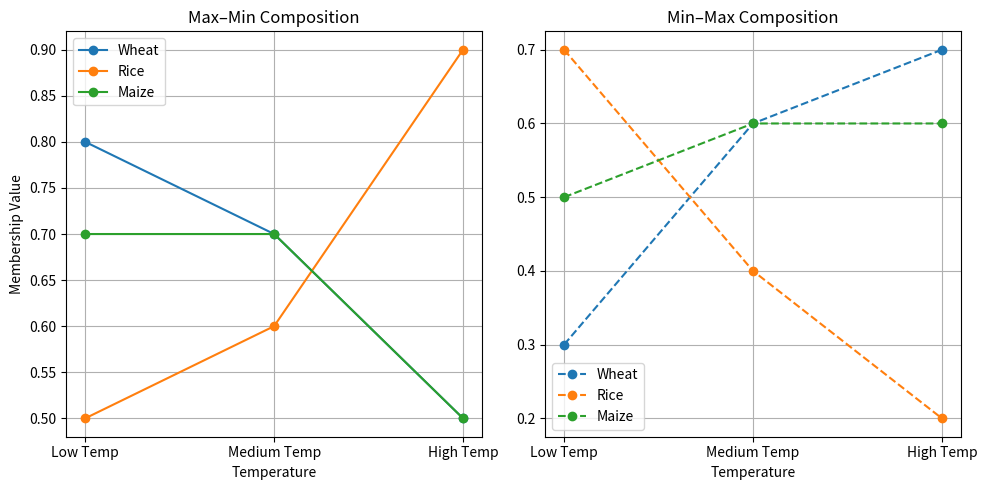

This figure's Python source:
import numpy as np
import matplotlib.pyplot as plt

# ----------------------------
# Step 1: Define Fuzzy Relations
# ----------------------------

# Relation R: Temperature (A) → Soil Moisture (B)
R = np.array([
    [0.9, 0.7, 0.2],  # Low temp → mostly dry/normal
    [0.4, 0.8, 0.6],  # Medium temp → balanced
    [0.1, 0.5, 0.9]   # High temp → tends to wet
])

# Relation S: Soil Moisture (B) → Crop Suitability (C)
S = np.array([
    [0.8, 0.2, 0.6],  # Dry soil best for Wheat/Maize
    [0.7, 0.5, 0.7],  # Normal soil moderate for all
    [0.3, 0.9, 0.5]   # Wet soil best for Rice
])

# ----------------------------
# Step 2: Max–Min Composition
# ----------------------------

rows_R, cols_R = R.shape
rows_S, cols_S = S.shape

T_maxmin = np.zeros((rows_R, cols_S))

for i in range(rows_R):
    for j in range(cols_S):
        mins = [min(R[i][k], S[k][j]) for k in range(cols_R)]
        T_maxmin[i][j] = max(mins)

# ----------------------------
# Step 3: Min–Max Composition
# ----------------------------

T_minmax = np.zeros((rows_R, cols_S))

for i in range(rows_R):
    for j in range(cols_S):
        maxs = [max(R[i][k], S[k][j]) for k in range(cols_R)]
        T_minmax[i][j] = min(maxs)

# ----------------------------
# Step 4: Display Results
# ----------------------------
print("Fuzzy Relation R (Temperature → Moisture):")
print(R)
print("\nFuzzy Relation S (Moisture → Crop):")
print(S)
print("\nResultant Relation (Max–Min Composition):")
print(T_maxmin)
print("\nResultant Relation (Min–Max Composition):")
print(T_minmax)

labels_A = ["Low Temp", "Medium Temp", "High Temp"]
labels_C = ["Wheat", "Rice", "Maize"]

print("\nInterpretation (Crop suitability based on temperature):")
for i in range(len(labels_A)):
    print(f"{labels_A[i]} → Wheat={T_maxmin[i][0]:.2f}, Rice={T_maxmin[i][1]:.2f}, Maize={T_maxmin[i][2]:.2f}")

# ----------------------------
# Step 5: Graph Visualization
# ----------------------------
x = np.arange(len(labels_A))

plt.figure(figsize=(10, 5))
plt.subplot(1, 2, 1)
plt.plot(x, T_maxmin[:, 0], 'o-', label="Wheat")
plt.plot(x, T_maxmin[:, 1], 'o-', label="Rice")
plt.plot(x, T_maxmin[:, 2], 'o-', label="Maize")
plt.xticks(x, labels_A)
plt.title("Max–Min Composition")
plt.xlabel("Temperature")
plt.ylabel("Membership Value")
plt.legend()
plt.grid(True)

plt.subplot(1, 2, 2)
plt.plot(x, T_minmax[:, 0], 'o--', label="Wheat")
plt.plot(x, T_minmax[:, 1], 'o--', label="Rice")
plt.plot(x, T_minmax[:, 2], 'o--', label="Maize")
plt.xticks(x, labels_A)
plt.title("Min–Max Composition")
plt.xlabel("Temperature")
plt.legend()
plt.grid(True)

plt.tight_layout()
plt.show()
